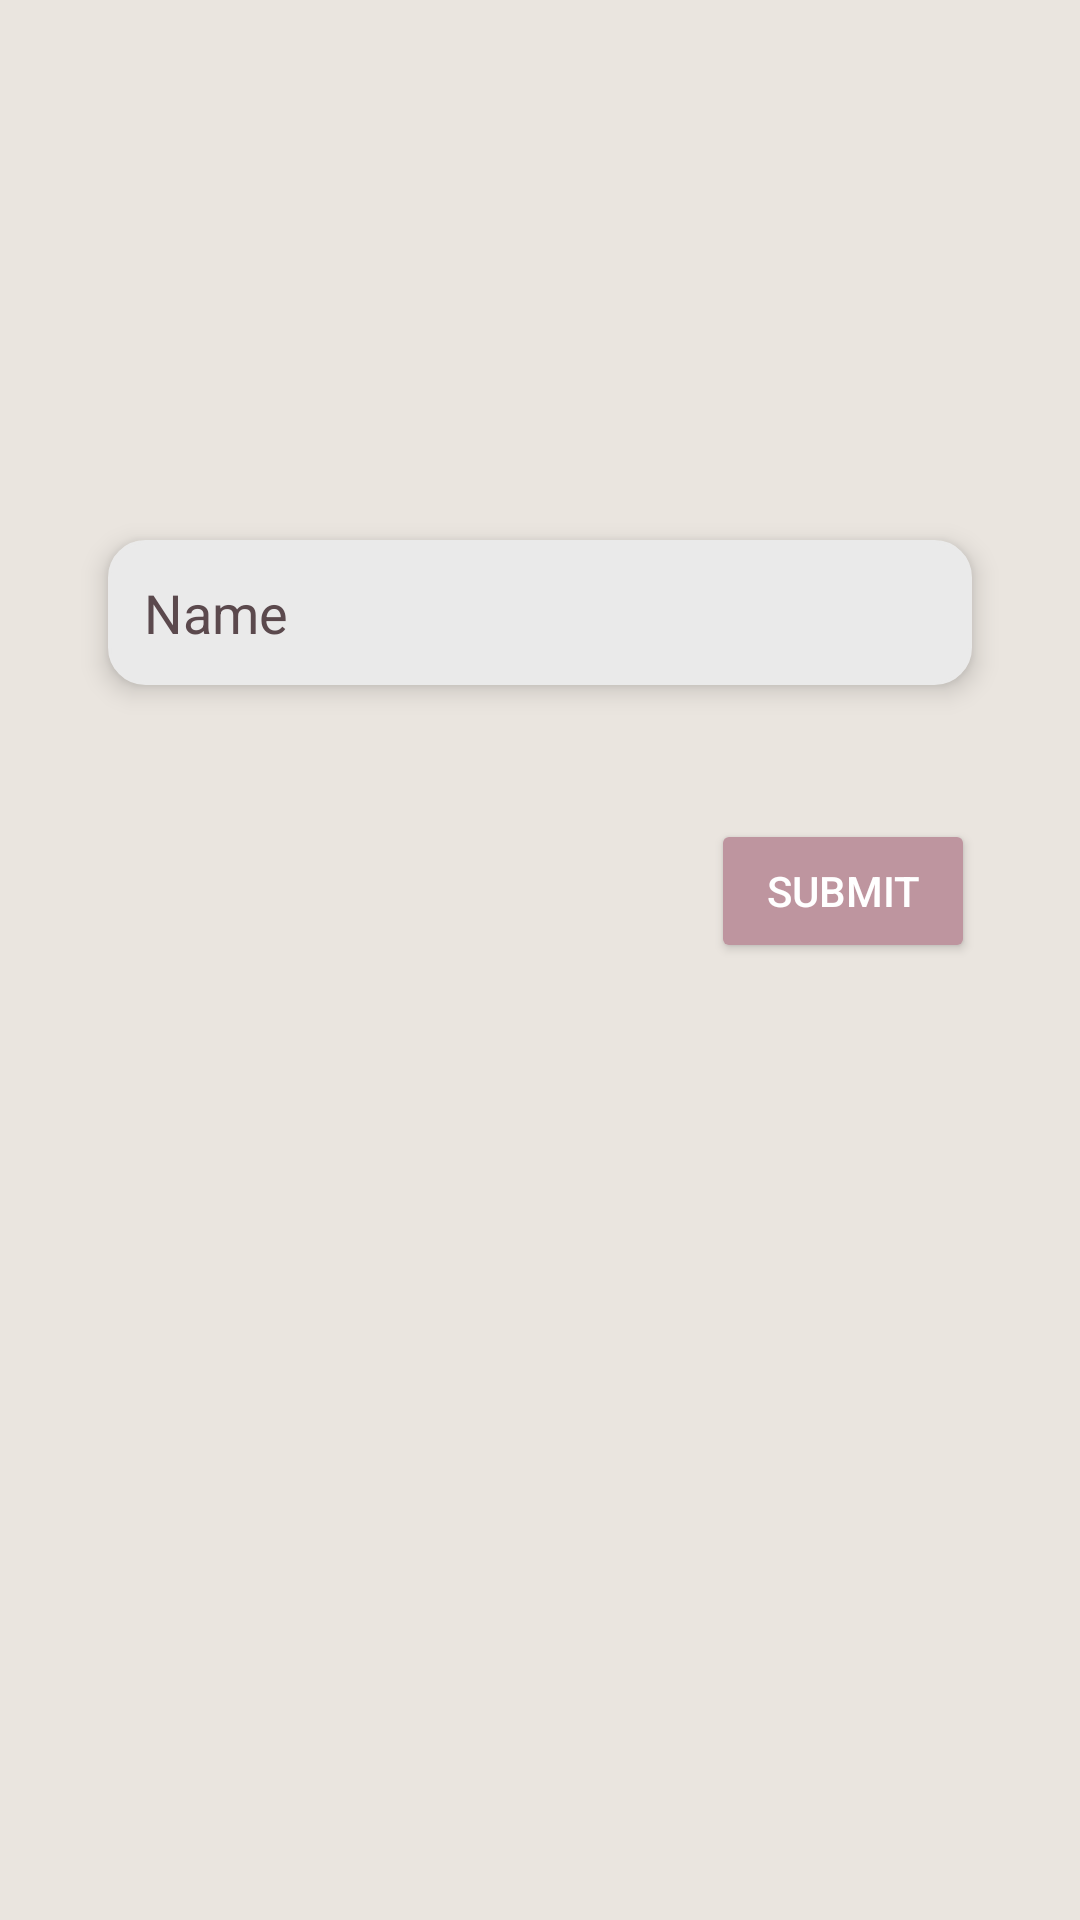

Here is an Android app screen rendered from its layout file. Give the layout XML and the strings, colors and styles it references.
<!-- AndroidManifest.xml: application theme Theme.SoilTest -->
<!-- res/layout/add_field.xml -->
<?xml version="1.0" encoding="utf-8"?>
<androidx.constraintlayout.widget.ConstraintLayout xmlns:android="http://schemas.android.com/apk/res/android"
    xmlns:app="http://schemas.android.com/apk/res-auto"
    xmlns:tools="http://schemas.android.com/tools"
    android:layout_width="match_parent"
    android:layout_height="match_parent"
    android:background="@color/app_bg"
    android:scrollbars="vertical">

    <EditText
        android:id="@+id/field_name"
        android:layout_width="0dp"
        android:layout_height="wrap_content"
        android:layout_marginTop="180dp"
        android:background="@drawable/edit_text_background"
        android:backgroundTint="@color/edit_text_background"
        android:elevation="5dp"
        android:fontFamily="sans-serif"
        android:hint="Name"
        android:inputType="text"
        android:padding="12dp"
        android:textColor="@color/text_clr"
        android:textColorHint="@color/text_clr"
        app:layout_constraintEnd_toEndOf="parent"
        app:layout_constraintStart_toStartOf="parent"
        app:layout_constraintTop_toTopOf="parent"
        app:layout_constraintWidth_percent="0.8" />

    <Button
        android:id="@+id/u_data"
        android:layout_width="wrap_content"
        android:layout_height="wrap_content"
        android:backgroundTint="@color/btn_clr"
        android:elevation="5dp"
        android:text="Submit"
        android:textColor="@color/card_background"
        app:layout_constraintBottom_toBottomOf="parent"
        app:layout_constraintEnd_toEndOf="parent"
        app:layout_constraintHorizontal_bias="0.871"
        app:layout_constraintStart_toStartOf="parent"
        app:layout_constraintTop_toBottomOf="@+id/field_name"
        app:layout_constraintVertical_bias="0.123" />

</androidx.constraintlayout.widget.ConstraintLayout>
<!-- resources referenced by this layout -->
<resources>
  <color name="app_bg">#EAE5DF</color>
  <color name="btn_clr">#BE959F</color>
  <color name="card_background">#FFFFFF</color>
  <color name="edit_text_background">#EAEAEA</color>
  <color name="text_clr">#5b494d</color>
  <!-- drawable edit_text_background (drawable) -->
  <shape xmlns:android="http://schemas.android.com/apk/res/android"
      android:shape="rectangle">
      <corners android:radius="12dp" />
      <solid android:color="@color/edit_text_background" />
      <stroke
          android:width="1dp"
          android:color="@color/stroke_color" />
  </shape>
  <style name="Theme.SoilTest" parent="Base.Theme.SoilTest" />
  <color name="stroke_color">#CCCCCC</color>
  <style name="Base.Theme.SoilTest" parent="Theme.Material3.DayNight.NoActionBar">
          
           <item name="colorPrimary">@color/app_bg</item>
      </style>
</resources>
